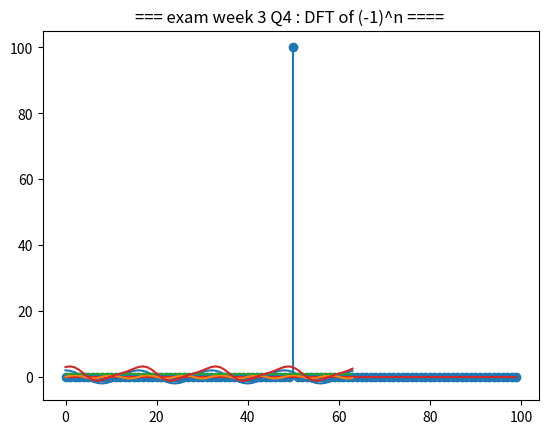

Here is the Python script that generated this plot:
# first our usual bookkeeping
import matplotlib
import matplotlib.pyplot as plt
import numpy as np

#x = np.arange(0, 1.02, 0.02)
x = np.ones(100)
x[::2] *= -1


#print(x.shape)
X = np.fft.fft(x);
plt.stem(abs(X));
plt.title("=== exam week 3 Q4 : DFT of (-1)^n ==== ")
plt.show()

x = np.arange(0,64,1)
y1 = 2*np.cos(x * (np.pi/8))
y2 = 0.5*np.sin(x * (np.pi/4))
y3 = np.ones(64)


x = y1+y2+y3

print("=== exam week 3 Q6 ==== ")
plt.plot(y1)
plt.plot(y2)
plt.plot(y3)
plt.plot(x)
#plt.show()

energy_x = np.sum(np.square(x))

fft2 = np.fft.fft(y2)
fft2[np.abs(fft2)<0.0000001] = 0
print("== fft2 ==")
print(fft2)

fft1 = np.fft.fft(y1)
fft1[np.abs(fft1)<0.0000001] = 0
print("== fft1 ==")
print(fft1)

fft3 = np.fft.fft(y3)
fft3[np.abs(fft3)<0.0000001] = 0
print("== fft3 ==")
print(fft3)

print("energy of x is: ")
print(energy_x)
